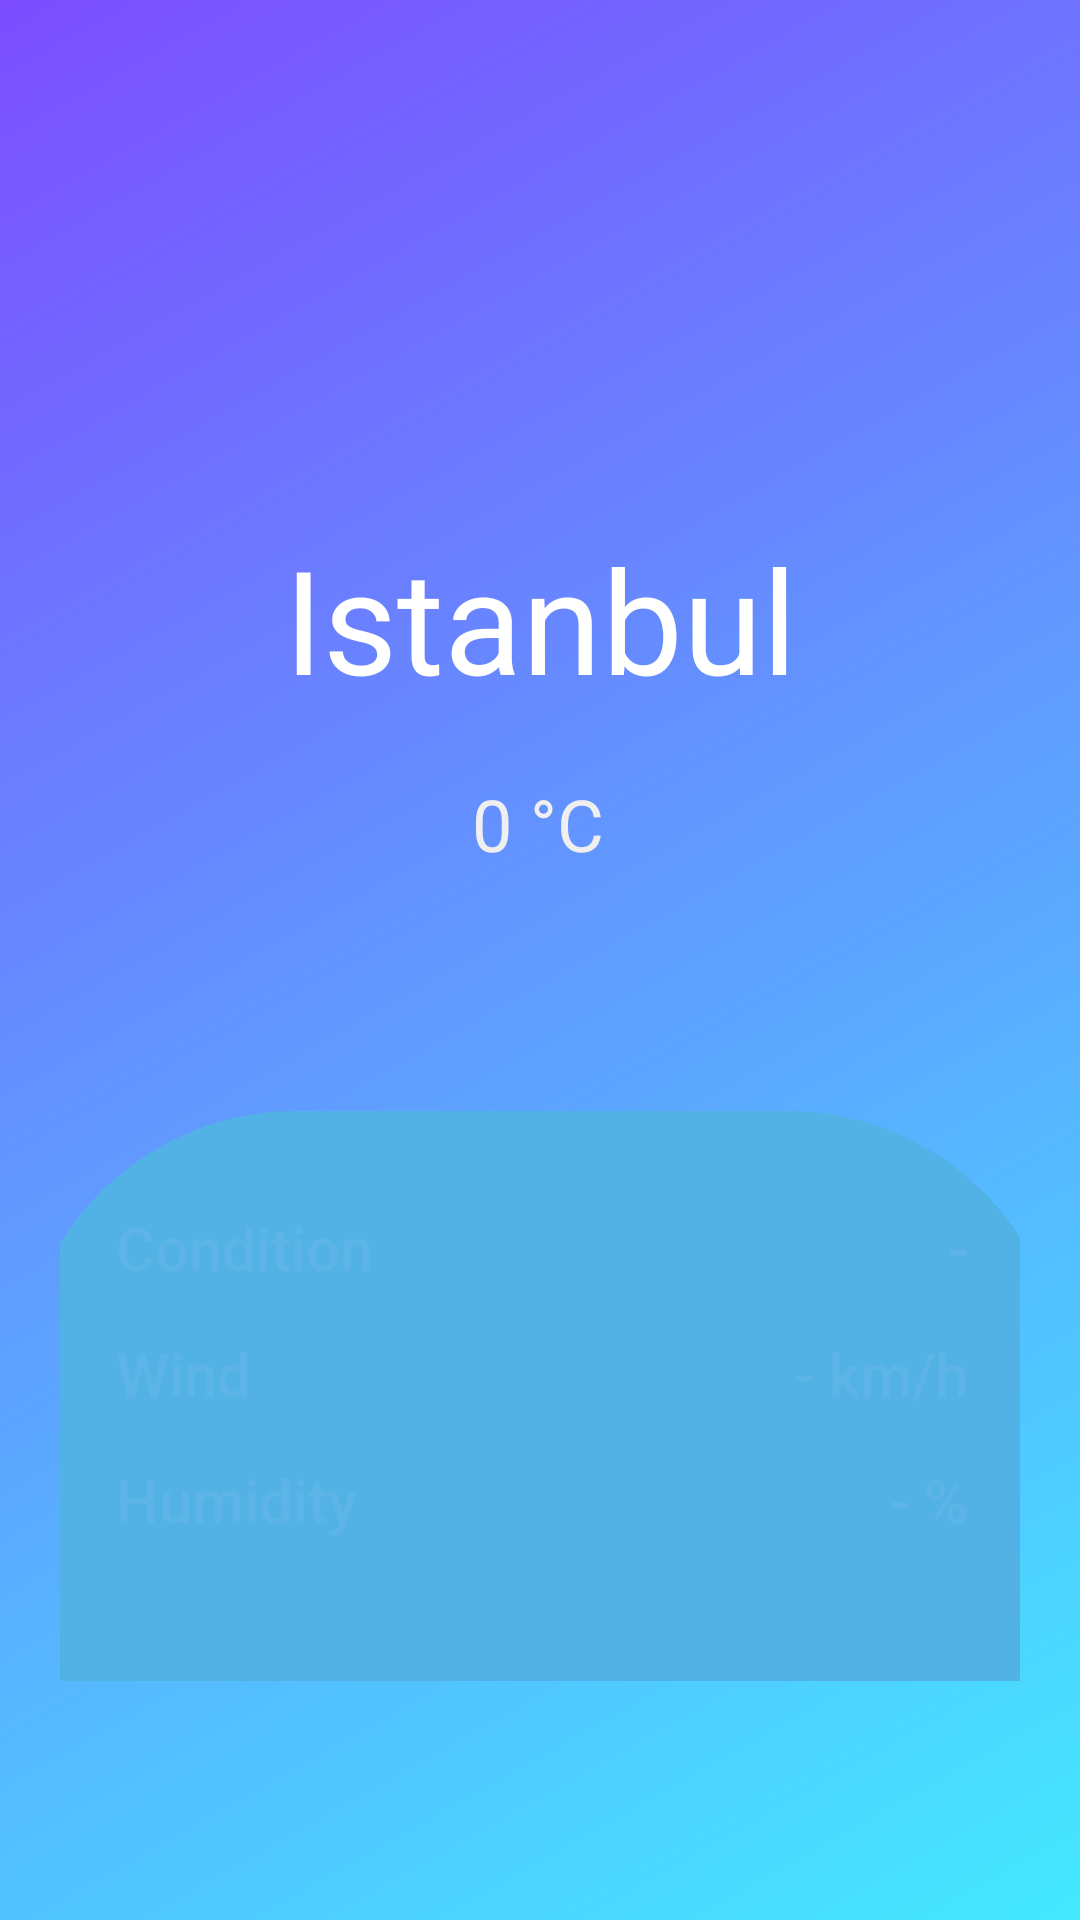

Here is an Android app screen rendered from its layout file. Give the layout XML and the strings, colors and styles it references.
<!-- AndroidManifest.xml: application theme Theme.JavaWeatherApp -->
<!-- res/layout/fragment_second.xml -->
<?xml version="1.0" encoding="utf-8"?>
<androidx.constraintlayout.widget.ConstraintLayout xmlns:android="http://schemas.android.com/apk/res/android"
    xmlns:app="http://schemas.android.com/apk/res-auto"
    xmlns:tools="http://schemas.android.com/tools"
    android:layout_width="match_parent"
    android:layout_height="match_parent"
    android:background="@drawable/background"
    tools:context=".SecondFragment">

    <LinearLayout
        android:id="@+id/linearLayout"
        android:layout_width="348dp"
        android:layout_height="wrap_content"
        android:layout_marginTop="132dp"
        android:background="@drawable/rounded_background"
        android:orientation="vertical"
        android:padding="32dp"
        app:layout_constraintEnd_toEndOf="parent"
        app:layout_constraintHorizontal_bias="0.492"
        app:layout_constraintStart_toStartOf="parent"
        app:layout_constraintTop_toBottomOf="@+id/cityNameTextView">


        <LinearLayout
            android:layout_width="match_parent"
            android:layout_height="42dp"
            android:orientation="horizontal">

            <TextView
                android:id="@+id/conditionLabel"
                android:layout_width="0dp"
                android:layout_height="match_parent"
                android:layout_weight="1"
                android:fontFamily="sans-serif-medium"
                android:text="@string/condition"
                android:textColor="@color/white"
                android:textSize="20sp"
                tools:ignore="NestedWeights" />

            <TextView
                android:id="@+id/conditionValue"
                android:layout_width="0dp"
                android:layout_height="match_parent"
                android:layout_weight="1"
                android:fontFamily="sans-serif-medium"
                android:text="-"
                android:textAlignment="textEnd"
                android:textColor="@color/white"
                android:textSize="20sp" />
        </LinearLayout>

        <LinearLayout
            android:layout_width="match_parent"
            android:layout_height="42dp"
            android:orientation="horizontal">

            <TextView
                android:id="@+id/windLabel"
                android:layout_width="0dp"
                android:layout_height="match_parent"
                android:layout_weight="1"
                android:fontFamily="sans-serif-medium"
                android:text="@string/wind"
                android:textColor="@color/white"
                android:textSize="20sp"
                tools:ignore="NestedWeights" />

            <TextView
                android:id="@+id/windValue"
                android:layout_width="0dp"
                android:layout_height="match_parent"
                android:layout_weight="1"
                android:fontFamily="sans-serif-medium"
                android:text="- km/h"
                android:textAlignment="textEnd"
                android:textColor="@color/white"
                android:textSize="20sp" />
        </LinearLayout>

        <LinearLayout
            android:layout_width="match_parent"
            android:layout_height="42dp"
            android:orientation="horizontal">

            <TextView
                android:id="@+id/humidityLabel"
                android:layout_width="0dp"
                android:layout_height="match_parent"
                android:layout_weight="1"
                android:fontFamily="sans-serif-medium"
                android:text="@string/humidity"
                android:textColor="@color/white"
                android:textSize="20sp"
                tools:ignore="NestedWeights" />

            <TextView
                android:id="@+id/humidityValue"
                android:layout_width="0dp"
                android:layout_height="match_parent"
                android:layout_weight="1"
                android:fontFamily="sans-serif-medium"
                android:text="- %"
                android:textAlignment="textEnd"
                android:textColor="@color/white"
                android:textSize="20sp" />
        </LinearLayout>

    </LinearLayout>

    <LinearLayout
        android:id="@+id/fiveDayForecastHorizontal"
        android:layout_width="348dp"
        android:layout_height="110dp"
        android:orientation="horizontal"
        app:layout_constraintBottom_toBottomOf="parent"
        app:layout_constraintEnd_toEndOf="parent"
        app:layout_constraintHorizontal_bias="0.491"
        app:layout_constraintStart_toStartOf="parent"
        app:layout_constraintTop_toBottomOf="@+id/linearLayout"
        app:layout_constraintVertical_bias="0.451" />

    <TextView
        android:id="@+id/cityNameTextView"
        android:layout_width="wrap_content"
        android:layout_height="wrap_content"
        android:layout_marginTop="164dp"
        android:gravity="center"
        android:text="Istanbul"
        android:textColor="#FFFFFF"
        android:textSize="48sp"
        app:layout_constraintEnd_toEndOf="parent"
        app:layout_constraintStart_toStartOf="parent"
        app:layout_constraintTop_toTopOf="parent" />

    <TextView
        android:id="@+id/tempTextView"
        android:layout_width="wrap_content"
        android:layout_height="wrap_content"
        android:layout_marginTop="20dp"
        android:text="0 °C"
        android:textColor="#EFEFEF"
        android:textSize="24sp"
        app:layout_constraintEnd_toEndOf="parent"
        app:layout_constraintHorizontal_bias="0.498"
        app:layout_constraintStart_toStartOf="parent"
        app:layout_constraintTop_toBottomOf="@+id/cityNameTextView" />

</androidx.constraintlayout.widget.ConstraintLayout>
<!-- resources referenced by this layout -->
<resources>
  <color name="white">#FFFFFFF</color>
  <!-- drawable background (drawable) -->
  <?xml version="1.0" encoding="utf-8"?>
  <shape xmlns:android="http://schemas.android.com/apk/res/android"
      android:shape="rectangle">
  
      <gradient
          android:startColor="#44E9FF"
          android:endColor="#7C4DFF"
          android:type="linear"
          android:angle="135"/>
  
      <padding
          android:top="10dp"
          android:bottom="10dp"
          android:left="20dp"
          android:right="20dp"/>
  </shape>
  <!-- drawable rounded_background (drawable) -->
  <?xml version="1.0" encoding="utf-8"?>
  <shape xmlns:android="http://schemas.android.com/apk/res/android"
      android:shape="rectangle">
  
      <stroke
          android:width="4dp"
          android:color="#52B1E5" >
      </stroke>
  
      <solid
          android:color="#52B1E5"/>
  
      <corners
          android:topLeftRadius="90dp"
          android:topRightRadius="90dp" />
  
      <padding
          android:top="10dp"
          android:bottom="10dp"
          android:left="20dp"
          android:right="20dp"/>
  </shape>
  <string name="condition">Condition</string>
  <string name="humidity">Humidity</string>
  <string name="wind">Wind</string>
  <style name="Theme.JavaWeatherApp" parent="Theme.MaterialComponents.DayNight.DarkActionBar">
          
          <item name="colorPrimary">@color/purple_500</item>
          <item name="colorPrimaryVariant">@color/purple_700</item>
          <item name="colorOnPrimary">@color/white</item>
          
          <item name="colorSecondary">@color/teal_200</item>
          <item name="colorSecondaryVariant">@color/teal_700</item>
          <item name="colorOnSecondary">@color/black</item>
          
          <item name="android:statusBarColor">?attr/colorPrimaryVariant</item>
          
      </style>
  <color name="purple_500">#FF6200EE</color>
  <color name="purple_700">#FF3700B3</color>
  <color name="teal_200">#FF03DAC5</color>
  <color name="teal_700">#FF018786</color>
  <color name="black">#FF000000</color>
</resources>
